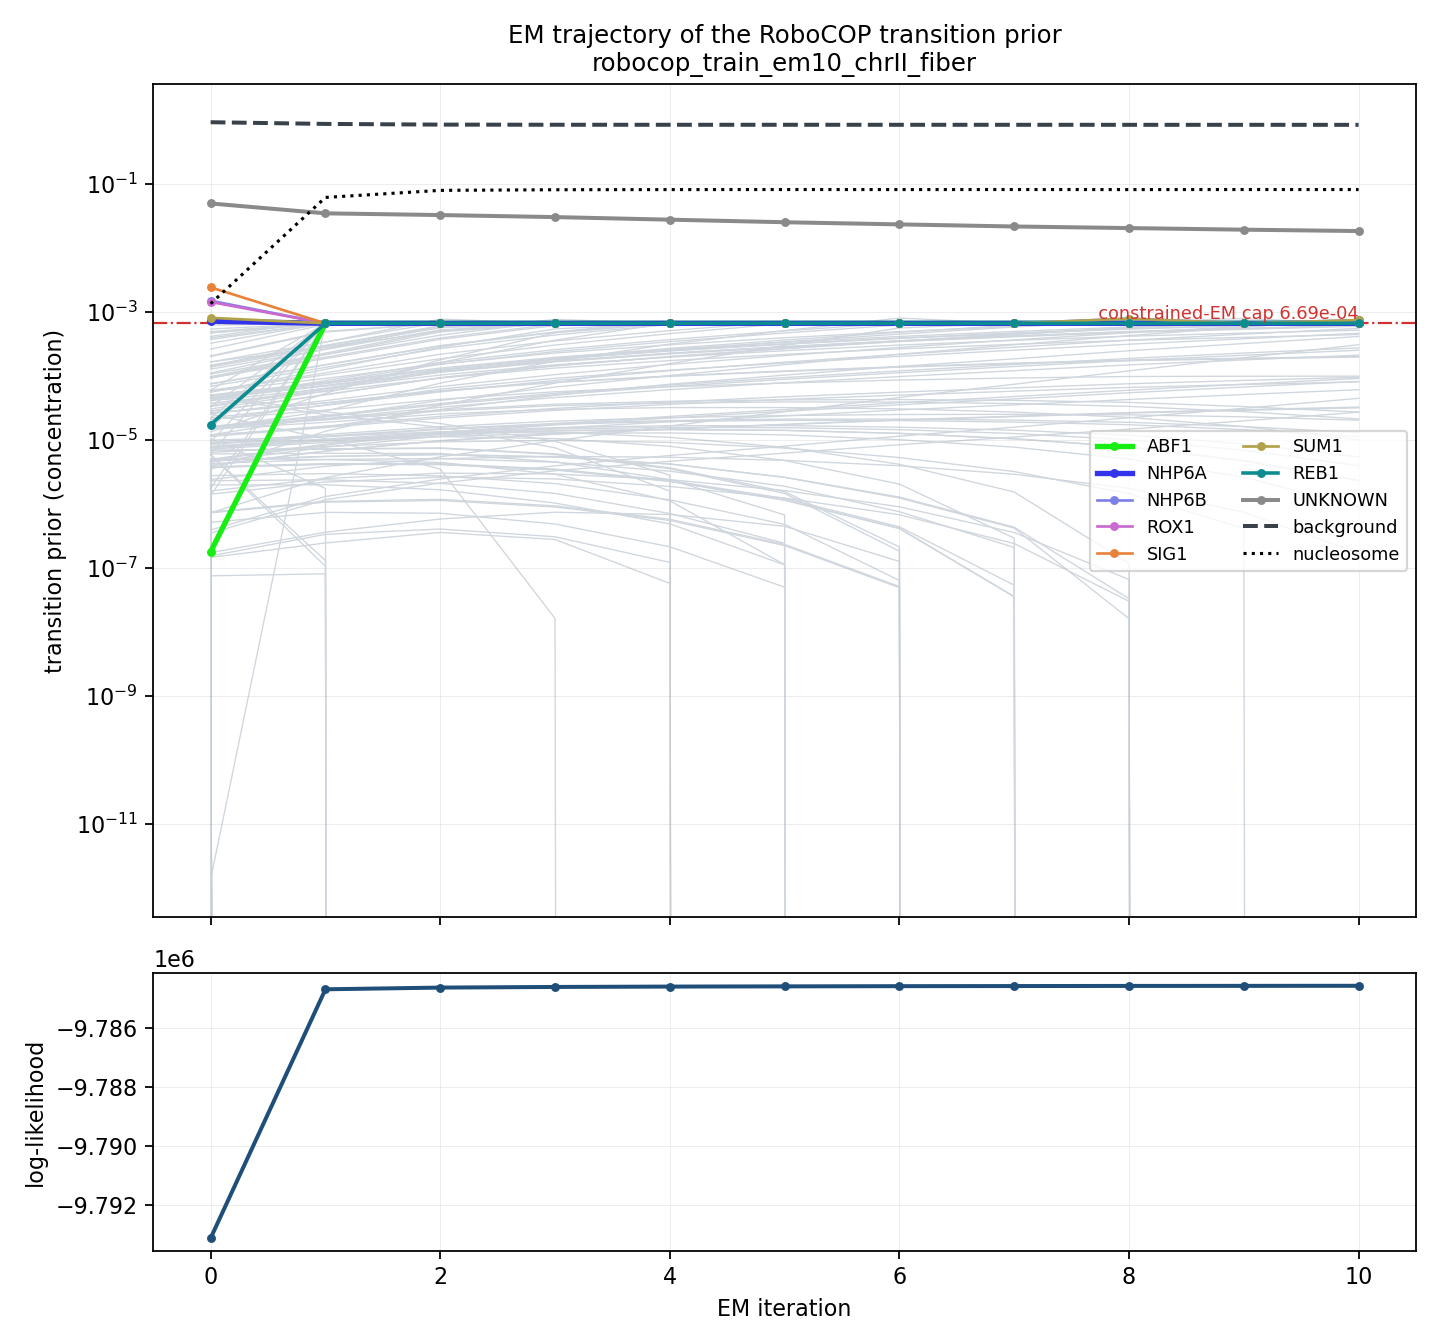

The data file committed next to this chart (first rows):
state	iter0	iter1	iter2	iter3	iter4	iter5	iter6	iter7	iter8	iter9	iter10
Abf1_murphy	1.79736716e-07	0.0006692	0.0006692	0.0006692	0.0006692	0.0006692	0.0006692	0.0006692	0.0006692	0.0006692	0.0006692
Abf2_badis	0.0003266	0.0006692	0.0006692	0.0006692	0.0006692	0.0006692	0.0006692	0.0006692	0.0006692	0.0006692	0.0006692
Ace2_badis	3.751052708e-06	4.198242049e-06	4.157082138e-06	3.433113453e-06	2.280268722e-06	1.156950069e-06	4.179508354e-07	3.577826043e-08	0	0	0
Adr1_badis	0.0002075	0.0005014	0.0006692	0.0006692	0.0006692	0.0006692	0.0006692	0.0006692	0.0006692	0.0006692	0.0006692
Aft1_zhu	3.187670851e-06	0	0	0	0	0	0	0	0	0	0
Aft2_badis	0.0001427	0.0003408	0.0007787	0.0006692	0.0006692	0.0006692	0.0006692	0.0006692	0.0006692	0.0006692	0.0006692
Aro80_zhu	4.840974146e-05	7.610192583e-05	0.0001261	0.000185	0.0002471	0.0003147	0.0003891	0.0004649	0.0005442	0.0006116	0.0006842
Asg1_zhu	8.265990269e-09	0	0	0	0	0	0	0	0	0	0
Azf1_badis	5.995747895e-05	0.0001047	0.0001867	0.0003059	0.0004619	0.0006621	0.0006692	0.0006692	0.0006692	0.0006692	0.0006692
Bas1_zhu	7.290203301e-07	2.592672396e-06	5.47725761e-06	9.804090845e-06	1.664274555e-05	2.780187322e-05	4.638306761e-05	7.463928411e-05	0.0001208	0.000194	0.0003101
Cad1_murphy	5.012926302e-06	8.621864431e-06	1.315550896e-05	1.807605772e-05	2.34494175e-05	3.00549325e-05	3.834065017e-05	4.788647999e-05	6.023443633e-05	7.480773077e-05	9.19894245e-05
Cat8_badis	0.0004975	0.0006692	0.0006692	0.0006692	0.0006692	0.0006692	0.0006692	0.0006692	0.0006692	0.0006692	0.0006692
Cbf1_zhu	0.0001118	0.0002647	0.0006015	0.0006692	0.0006692	0.0006692	0.0006692	0.0006692	0.0006692	0.0006692	0.0006692
Cep3_badis	5.77214945e-05	0.0001126	0.0002199	0.000355	0.0005147	0.0007089	0.0006692	0.0006692	0.0006692	0.0006692	0.0006692
Cha4_zhu	7.840465676e-06	1.008702682e-05	1.281906216e-05	1.486064574e-05	1.579297883e-05	1.563656698e-05	1.453894639e-05	1.267008969e-05	1.010854955e-05	6.954337783e-06	3.9841522e-06
Cin5_murphy	1.766319584e-06	0.0006692	0.0006692	0.0006692	0.0006692	0.0006692	0.0006692	0.0006692	0.0006692	0.0006692	0.0006692
Crz1_badis	1.460506744e-07	2.460558063e-07	3.593748004e-07	2.79130028e-07	5.737059075e-08	0	0	0	0	0	0
Cst6_murphy	4.741112337e-06	0	0	0	0	0	0	0	0	0	0
Cup9_badis	1.607899499e-06	2.506318192e-06	3.041599486e-06	2.949300012e-06	2.408058542e-06	1.623514598e-06	9.066842721e-07	3.58787114e-07	6.602132542e-08	0	0
Dal80_badis	9.819441878e-05	0.0001974	0.000395	0.0006489	0.0006692	0.0006692	0.0006692	0.0006692	0.0006692	0.0006692	0.0006692
Dal82_badis	5.85229487e-06	1.063526383e-07	0	0	0	0	0	0	0	0	0
Ecm22_murphy	3.25318894e-06	0	0	0	0	0	0	0	0	0	0
Ecm23_badis	4.854650133e-06	8.338260585e-06	1.264597438e-05	1.726667033e-05	2.21653568e-05	2.816042362e-05	3.561334042e-05	4.403140083e-05	5.497426025e-05	6.763388782e-05	8.257417356e-05
Fhl1_zhu	3.299626049e-05	0.0006692	0.0006692	0.0006692	0.0006692	0.0006692	0.0006692	0.0006692	0.0006692	0.0006692	0.0006692
Fkh1_zhu	6.121900244e-06	0.0006692	0.0006692	0.0006692	0.0006692	0.0006692	0.0006692	0.0006692	0.0006692	0.0006692	0.0006692
Fkh2_zhu	1.635176123e-05	2.425582903e-05	3.733891194e-05	5.38274879e-05	7.278739118e-05	9.489370851e-05	0.0001208	0.0001518	0.0001891	0.0002294	0.000276
Fzf1_badis	0.0002643	0.0006421	0.0006692	0.0006692	0.0006692	0.0006692	0.0006692	0.0006692	0.0006692	0.0006692	0.0006692
Gal4_zhu	1.194746263e-05	1.597566708e-05	3.002033564e-05	5.009422089e-05	7.479027018e-05	0.0001037	0.0001421	0.0001863	0.0002492	0.0003232	0.0004164
Gat1_zhu	1.186765011e-05	1.650163632e-05	2.350190982e-05	3.130960759e-05	3.936030816e-05	4.754580534e-05	5.616855088e-05	6.557992303e-05	7.596827462e-05	8.561165297e-05	9.587606842e-05
Gat3_zhu	1.585175428e-05	2.335726425e-05	3.571155662e-05	5.121714104e-05	6.881807937e-05	8.92066888e-05	0.000113	0.0001414	0.0001756	0.000212	0.000254
Gat4_zhu	4.54552887e-05	7.094755007e-05	0.0001168	0.0001705	0.0002265	0.0002874	0.0003542	0.0004217	0.0004927	0.0005521	0.0006163
Gcn4_zhu	2.604911229e-05	4.143796823e-05	6.858296383e-05	0.0001056	0.0001523	0.00021	0.0002808	0.0003682	0.0004769	0.000598	0.0007397
Gcr1_murphy	3.4865782e-06	1.372151242e-05	3.515563155e-05	7.783745479e-05	0.0001572	0.0003027	0.0005663	0.0006692	0.0006692	0.0006692	0.0006692
Gis1_badis	3.342789814e-05	6.176787734e-05	0.0001159	0.0001808	0.0002551	0.0003437	0.0004542	0.0005857	0.0007463	0.0006692	0.0006692
Gln3_badis	0.0001383	0.0002823	0.0005706	0.0006692	0.0006692	0.0006692	0.0006692	0.0006692	0.0006692	0.0006692	0.0006692
Gsm1_zhu	4.695403295e-06	0	0	0	0	0	0	0	0	0	0
Gzf3_zhu	9.236539974e-06	1.220813251e-05	1.618282576e-05	1.978604657e-05	2.246412798e-05	2.419821557e-05	2.50971869e-05	2.525970157e-05	2.47761405e-05	2.308399289e-05	2.044701053e-05
Hac1_badis	7.527215474e-05	0.0001494	0.0002959	0.0004825	0.0007055	0.0006692	0.0006692	0.0006692	0.0006692	0.0006692	0.0006692
Hal9_zhu	1.546564673e-05	2.840154839e-05	7.774923877e-05	0.0001714	0.0003169	0.0005152	0.0008082	0.0006692	0.0006692	0.0006692	0.0006692
Hap1_murphy	7.538044553e-08	8.106648588e-08	0	0	0	0	0	0	0	0	0
Hcm1_badis	4.572341069e-05	7.141185929e-05	0.0001177	0.0001719	0.0002286	0.0002902	0.0003579	0.0004263	0.0004982	0.0005586	0.0006236
Hmlalpha2_murphy	4.895807807e-05	7.705599864e-05	0.0001279	0.0001878	0.000251	0.0003198	0.0003955	0.0004728	0.0005537	0.0006225	0.0006966
Hmra2_badis	4.123533287e-05	6.369894391e-05	0.0001039	0.0001502	0.0001981	0.0002498	0.0003058	0.0003624	0.0004212	0.0004702	0.0005226
Hsf1_badis	0.0001454	0.0002971	0.000601	0.0006692	0.0006692	0.0006692	0.0006692	0.0006692	0.0006692	0.0006692	0.0006692
Leu3_zhu	7.233970004e-06	9.187276251e-06	1.135057379e-05	1.277099385e-05	1.291776665e-05	1.204510082e-05	1.01435482e-05	7.74961639e-06	5.056029641e-06	2.637010939e-06	8.986788112e-07
Lys14_zhu	7.62951998e-06	9.748354245e-06	1.223603932e-05	1.39828335e-05	1.459574082e-05	1.419175814e-05	1.275188346e-05	1.05143541e-05	7.868411979e-06	4.812789279e-06	2.359280187e-06
Matalpha2_zhu	3.784144402e-05	5.77890207e-05	9.344884588e-05	0.0001338	0.000175	0.0002191	0.0002668	0.0003143	0.0003636	0.0004038	0.000447
Mbp1_zhu	3.823321091e-06	4.29066435e-06	4.264174028e-06	3.52155496e-06	2.339011436e-06	1.219220245e-06	4.404460776e-07	5.383361522e-08	0	0	0
Mcm1_zhu	1.34508545e-06	0.0006692	0.0006692	0.0006692	0.0006692	0.0006692	0.0006692	0.0006692	0.0006692	0.0006692	0.0006692
Met31_badis	5.265394783e-07	0	0	0	0	0	0	0	0	0	0
Met32_badis	0.0002023	0.0004884	0.0006692	0.0006692	0.0006692	0.0006692	0.0006692	0.0006692	0.0006692	0.0006692	0.0006692
Mga1_zhu	0.0001661	0.0003408	0.0006915	0.0006692	0.0006692	0.0006692	0.0006692	0.0006692	0.0006692	0.0006692	0.0006692
Mig1_zhu	5.178717606e-07	7.407704459e-07	7.17652004e-07	4.868550493e-07	2.145705204e-07	5.005254798e-08	0	0	0	0	0
Mig2_zhu	7.281072314e-07	1.06951932e-06	1.136382091e-06	8.984517008e-07	5.540923202e-07	2.241604249e-07	4.915867302e-08	0	0	0	0
Mig3_zhu	7.484568744e-07	1.099410984e-06	1.183895149e-06	9.360166956e-07	5.772593698e-07	2.335327543e-07	5.121403704e-08	0	0	0	0
Mot3_murphy	4.74952032e-06	5.52524927e-06	5.924848691e-06	5.42298713e-06	4.207809488e-06	2.606699267e-06	1.24172098e-06	4.203979796e-07	1.6135983e-08	0	0
Msn1_murphy	2.40890574e-06	3.886370698e-06	5.114649416e-06	5.573714746e-06	5.393545846e-06	4.814885106e-06	3.973125654e-06	2.920534127e-06	1.752670489e-06	7.472937433e-07	1.714906039e-07
Msn2_badis	0.0005449	0.0006692	0.0006692	0.0006692	0.0006692	0.0006692	0.0006692	0.0006692	0.0006692	0.0006692	0.0006692
Msn4_badis	0.0003971	0.0006692	0.0006692	0.0006692	0.0006692	0.0006692	0.0006692	0.0006692	0.0006692	0.0006692	0.0006692
Ndt80_zhu	1.138315923e-05	1.571582777e-05	2.210942237e-05	2.913054224e-05	3.621933888e-05	4.327734275e-05	5.046963558e-05	5.813906208e-05	6.656862335e-05	7.392912134e-05	8.136021444e-05
... 97 more rows
